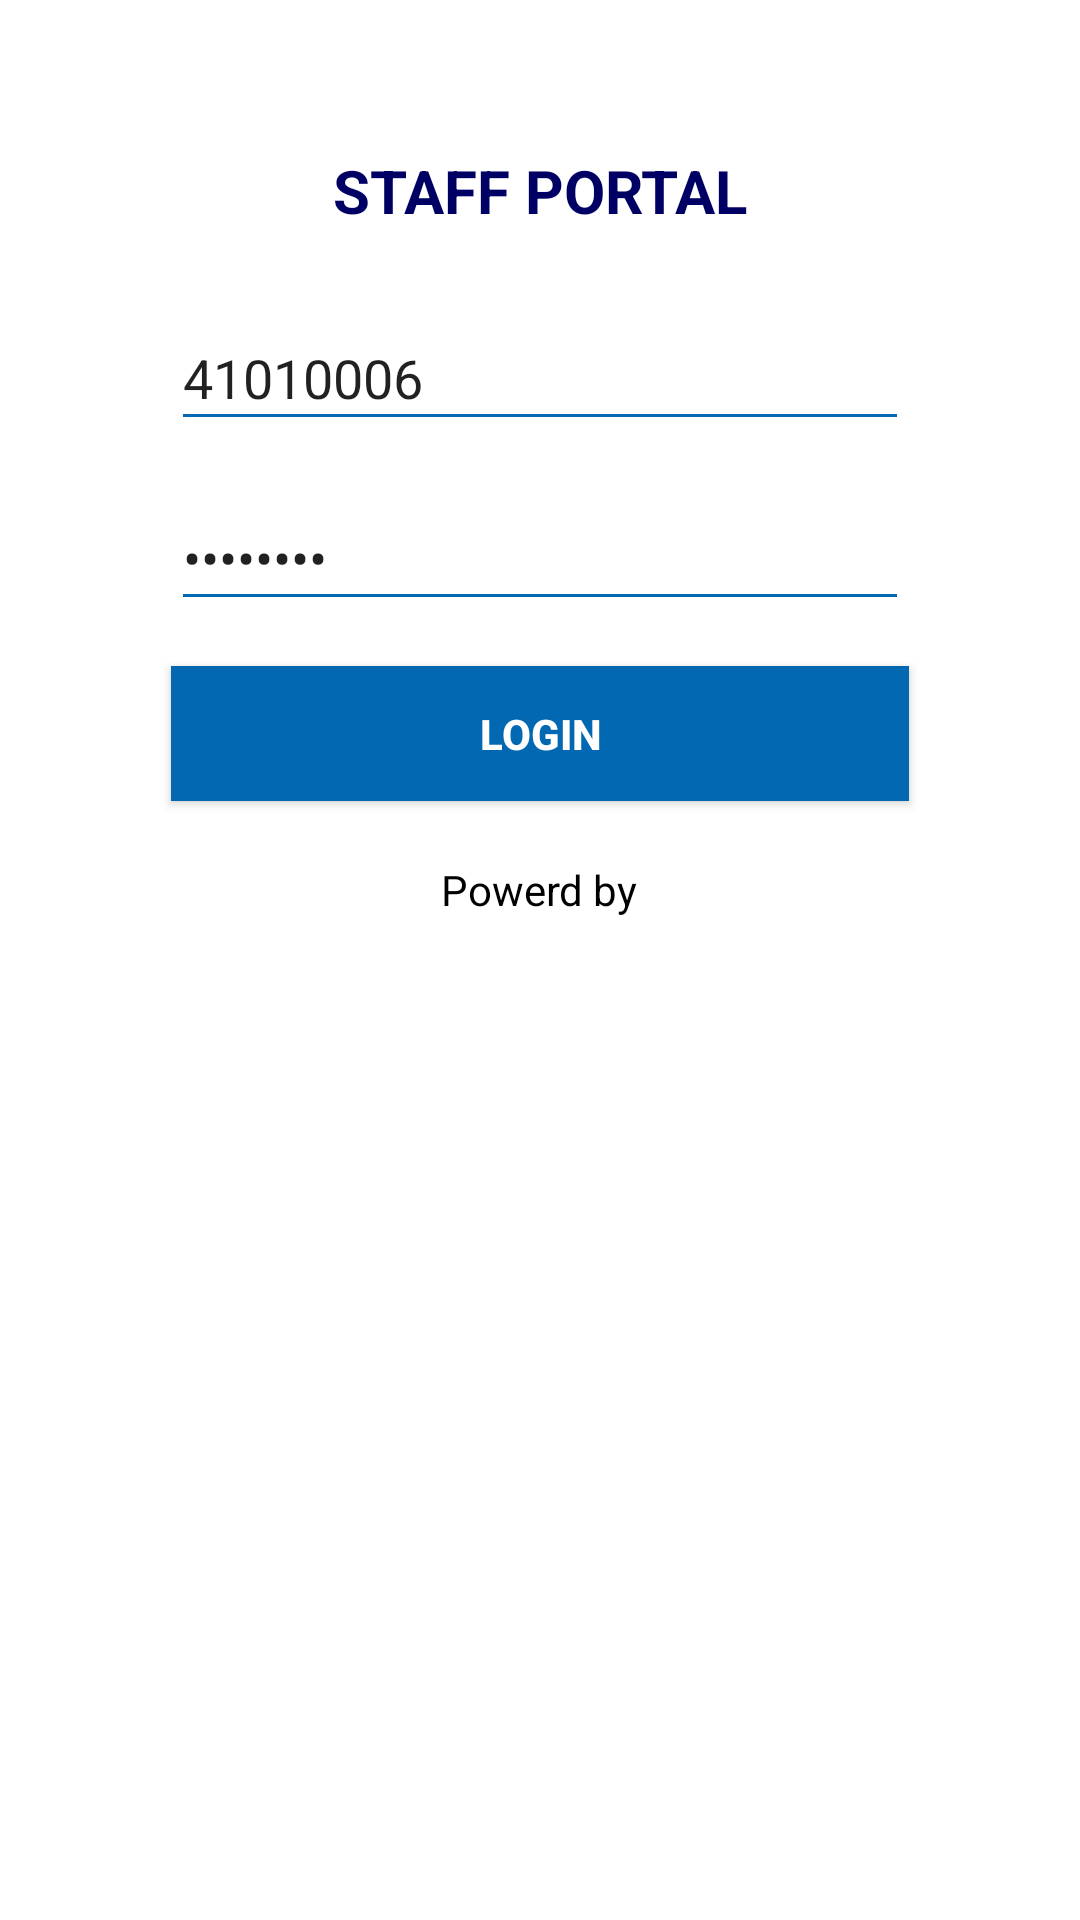

Layout XML and referenced resources for this Android screen:
<!-- AndroidManifest.xml: application theme AppTheme.NoActionBar.NoActionBar -->
<!-- res/layout/activity_main.xml -->
<?xml version="1.0" encoding="utf-8"?>
<ScrollView xmlns:android="http://schemas.android.com/apk/res/android"
    xmlns:tools="http://schemas.android.com/tools"
    android:layout_width="match_parent"
    android:layout_height="match_parent"
    android:orientation="vertical"
    android:background="#ffffff"
    xmlns:app="http://schemas.android.com/apk/res-auto"
    tools:context=".LoginsrmActivity">







    <LinearLayout
        android:orientation="vertical"
        android:layout_width="match_parent"
        android:layout_height="match_parent">

        <ImageView
            android:paddingTop="40dp"
            android:layout_gravity="center_horizontal"
            android:layout_width="wrap_content"
            android:layout_height="wrap_content"
            app:srcCompat="@drawable/srmuh_logo"/>
        <TextView
            android:id="@+id/topSecondlmage"
            android:layout_width="match_parent"
            android:layout_height="wrap_content"
            android:text="STAFF PORTAL"
            android:fontFamily="monotype corsiva"
            android:textStyle="bold"
            android:padding="10dp"
            android:textColor="#000064"
            android:textColorHighlight="@android:color/primary_text_dark"
            android:layout_centerHorizontal="true"
            android:textAlignment="center"
            android:textSize="20dp"/>






























































    

















        
        
        
        
        
        

        <EditText
            android:id="@+id/usernameInput"
            android:layout_width="246dp"
            android:layout_height="45dp"
            android:layout_gravity="center_horizontal"
            android:layout_marginTop="15dp"
            android:layout_marginBottom="15dp"
            android:backgroundTint="@color/colorblue"
            android:text="41010006"
            android:hint="User Name" />
        
        <EditText
            android:id="@+id/passwordInput"
            android:layout_width="246dp"
            android:layout_height="45dp"
            android:layout_below="@+id/usernameInput"
            android:layout_gravity="center_horizontal"
            android:layout_marginBottom="15dp"
            android:backgroundTint="@color/colorblue"
            android:text="luck1234"
            android:hint="Password"
            android:inputType="textPassword" />

        <Button
            android:id="@+id/loginButton"
            android:layout_width="246dp"
            android:layout_height="45dp"
            android:layout_below="@+id/passwordInput"
            android:layout_gravity="center_horizontal"
            android:background="@color/colorblue"
            android:text="@string/app_login"
            android:textStyle="bold"
            android:textColor="#ffffff" />


    <TextView
            android:layout_marginTop="20dp"
            android:layout_width="wrap_content"
            android:text="Powerd by"
            android:layout_gravity="center"
            android:textColor="@color/colorBlack"
            android:layout_height="30dp"></TextView>
        <ImageView
            android:layout_width="120dp"
            android:layout_height="30dp"
            android:layout_gravity="center|bottom"
            app:srcCompat="@drawable/evarsitylogo"/>
    </LinearLayout>
</ScrollView>
<!-- resources referenced by this layout -->
<resources>
  <color name="colorBlack">#000000</color>
  <color name="colorblue">#0268B1</color>
  <string name="app_login">Login</string>
  <style name="AppTheme.NoActionBar.NoActionBar">
          <item name="windowActionBar">false</item>
          <item name="windowNoTitle">true</item>
      </style>
</resources>
